pico-8 play session: hold ← + tap ❎

[t = 1 s] hold ← ~1s, tap ❎ ~2×
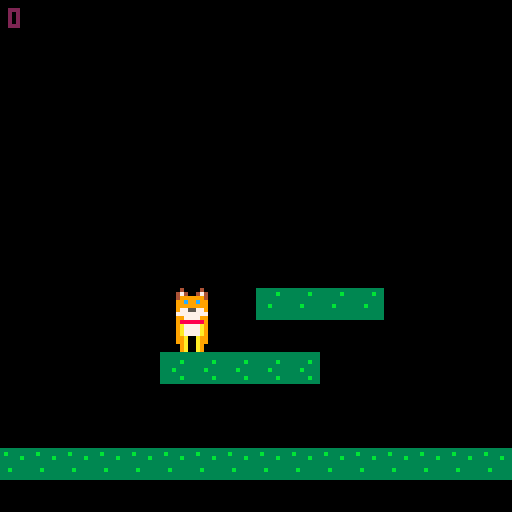
[t = 4 s] hold ← ~4s, tap ❎ ~7×
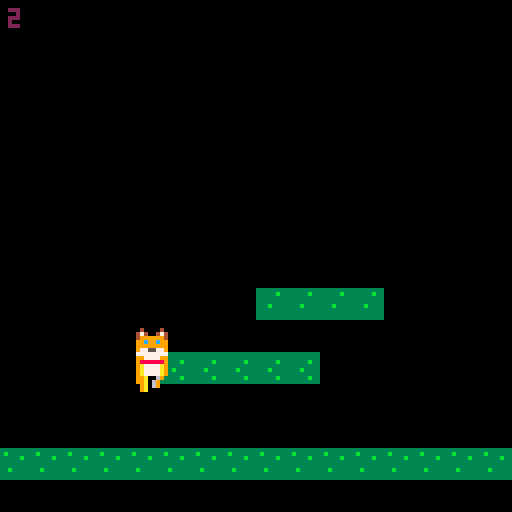
[t = 6 s] hold ← ~6s, tap ❎ ~10×
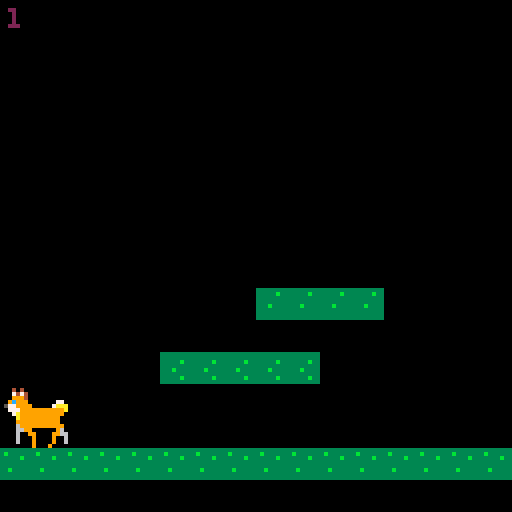
[t = 8 s] hold ← ~8s, tap ❎ ~14×
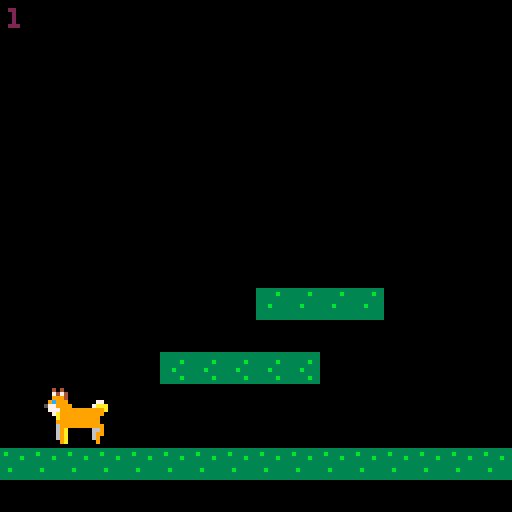

pico-8 cartridge
version 7
__lua__
function _init()
 add(doge,dogeconstruct(40,64))
end

doge={}
dogeconstruct=function(x,y)
 local obj={}
 obj.pos={x=x,y=y}
 obj.hitbox={x=2,y=1,w=5,h=6}
 obj.state=0
 obj.dir=0
 obj.pat=0
 
 obj.update=function(o)
  o.pos.x=(o.pos.x+128)%128 --no bounds left and right
  o.pat+=1 --increment state clock
 end
 
 obj.draw=function(o)
  --idle anim
  if(o.state==0)sspr(0,0,16,16,o.pos.x,o.pos.y)
  --walk anim left
  if(o.state==1 and o.dir==-1)anim(o,0,16,3,true)
  --walk anim right
  if(o.state==1 and o.dir==1)anim(o,0,16,3)
  --fall anim
  if(o.state==2)anim(o,0,0,3)
  --jump anim
  if(o.state==3)anim(o,0,0,3)
 end

 obj.idle=function(o)
  if o.state==0 then 
   if(btn(0) or btn(1))change_state(o,1)
   if(btn(2))change_state(o,3)
   if(canfall(o))change_state(o,2)
  end
 end
 
 obj.walk=function(o)
  if o.state==1 then
   if(btn(0))o.dir=-1
   if(btn(1))o.dir=1
   o.pos.x+=o.dir*min(o.pat,2)  
   if(not(btn(0) or btn(1)))change_state(o,0)
   if(btn(2))change_state(o,3)
   if(canfall(o))change_state(o,2)
  end
 end
 
 obj.fall=function(o)
  if o.state==2 then
   if(canfall(o))then
    if(btn(0))o.pos.x-=1 --steer left
    if(btn(1))o.pos.x+=1 --steer right
    o.pos.y+=min(4,o.pat) --move the player
    --check ground contact
    if(not canfall(o))o.pos.y=flr(o.pos.y/8)*8
   else
    o.pos.y=flr(o.pos.y/8)*8 --fix position when we hit the ground
    change_state(o,0)
   end
  end
 end

 obj.jump=function(o)
  if o.state==3 then
   o.pos.y-=6-o.pat
   if(btn(0))o.pos.x-=2
   if(btn(1))o.pos.x+=2
   if(not btn(2) or o.pat>7)change_state(o,0)
  end
 end

 return obj
end

function anim(o,sx,sy,nf,fl)
local sw=16
local sh=16
local sp=10
	if(not o.a_ct) o.a_ct=0
	if(not o.a_st)	o.a_st=0

	o.a_ct+=1

	if(o.a_ct%(30/sp)==0) then
	 o.a_st+=16
	 if(o.a_st==nf*sw) o.a_st=0
	end

	o.a_fr=sx+o.a_st

sspr(o.a_fr,sy,sw,sh,o.pos.x,o.pos.y,sw,sh,fl)
end

function collide(obj,other)
 if
  other.pos.x+other.hitbox.x+other.hitbox.w > obj.pos.x+obj.hitbox.x and 
  other.pos.y+other.hitbox.y+other.hitbox.h > obj.pos.y+obj.hitbox.y and
  other.pos.x+other.hitbox.x < obj.pos.x+obj.hitbox.x+obj.hitbox.w and
  other.pos.y+other.hitbox.y < obj.pos.y+obj.hitbox.y+obj.hitbox.h 
 then
  return true
 end
end

function canfall(obj)
 --get the map tile under the player
 v=mget(flr((obj.pos.x+4)/8),flr((obj.pos.y+16)/8))
 --see if it's flagged as wall
 return not fget(v,0)
end

function change_state(obj,s)
 obj.state=s
 obj.pat=0
end

doge.update=function()
	foreach(doge, function(obj)
  obj.update(obj)
  obj.idle(obj)
  obj.walk(obj)
  obj.fall(obj)
  obj.jump(obj)
 end)
end

doge.draw=function()
	foreach(doge, function(obj)
  obj.draw(obj)
 end)
end

function _update() 
doge.update()
end

function _draw()
 cls()
 map(0,0,0,0,16,16)
 doge.draw()
 print(doge[1]["state"],2,2,2)
end
__gfx__
00000400004000000000040000400000000004000040000000000400004000000000040000400000000004000040000000000000000000000000000000000000
00004740047400000000474004740000000047400474000000004440044400000000444004440000000044400444000000000000000000000000000000000000
00004999999400000000499999940000000049999994000000004999999400000000499999940000000049999994000000000000000000000000000000000000
000099c99c990000000099c99c990000000099c99c99000000009999999900000000999999990000000099999999000000000000000000000000000000000000
00009999999900000000999999990000000099999999000000007999999700000000799999970000000079999997000000000000000000000000000000000000
00009775577900000000977557790000000097755779000000000777777000000000077777700000000007777770000000000000000000000000000000000000
00007777777700000000777777770000000077777777000000007777777700000000777777770000000077777777000000000000000000000000000000000000
00009977779900000000997777990000000099777799000000009999999900000000999999990000000099999999000000000000000000000000000000000000
000098888889000000009888888900000000988888890000000099aaaa990000000099aaaa990000000099aaaa99000000000000000000000000000000000000
00009a7777a9000000009a7777a9000000009a7777a9000000009a7997a9000000009a7997a9000000009a7997a9000000000000000000000000000000000000
00009a7777a9000000009a7777a9000000009a7777a9000000009a7777a9000000009a7777a9000000009a7777a9000000000000000000000000000000000000
00009a7777a9000000009a7777a9000000009a7777a9000000009a7777a9000000009a77779000000000097777a9000000000000000000000000000000000000
000099a00a990000000099a006900000000009600a990000000099a00a990000000099a00a900000000009a00a99000000000000000000000000000000000000
000099a00a990000000099a069000000000000960a990000000099a00a990000000099a006900000000009600a99000000000000000000000000000000000000
000009a00a900000000009a069000000000000960a900000000009a00a900000000009a000900000000009000a90000000000000000000000000000000000000
000009a00a900000000009a000000000000000000a900000000009a00a900000000009a000000000000000000a90000000000000000000000000000000000000
00000000000000000000000000000000000000000000000000000000000000000000000000000000000000000000000000000000000000000000000000000000
00000000000404000000000000040400000000000004040000000000000000000000000000000000000000000000000000000000000000000000000000000000
00000000004747000000000000474700000000000047470000000000000000000000000000000000000000000000000000000000000000000000000000000000
00000000004999000000000000499900000000000049990000000000000000000000000000000000000000000000000000000000000000000000000000000000
0770000000999c900770000000999c900770000000999c9000000000000000000000000000000000000000000000000000000000000000000000000000000000
aaa7000009999775aaa7000009999775aaa700000999977500000000000000000000000000000000000000000000000000000000000000000000000000000000
a999999999997770a999999999997770a99999999999777000000000000000000000000000000000000000000000000000000000000000000000000000000000
099999999999a700099999999999a700099999999999a70000000000000000000000000000000000000000000000000000000000000000000000000000000000
009999999999a000009999999999a000009999999999a00000000000000000000000000000000000000000000000000000000000000000000000000000000000
00999999999990000099999999999000009999999999900000000000000000000000000000000000000000000000000000000000000000000000000000000000
09999999999960000999999999996000099999999999900000000000000000000000000000000000000000000000000000000000000000000000000000000000
0966000000a960000690000009966000096600000006900000000000000000000000000000000000000000000000000000000000000000000000000000000000
0996000000a960006699000099006000990600000066990000000000000000000000000000000000000000000000000000000000000000000000000000000000
0096000000a960006009000090006000990660000060090000000000000000000000000000000000000000000000000000000000000000000000000000000000
0090000000a900006009000090006000900060000060090000000000000000000000000000000000000000000000000000000000000000000000000000000000
00000000000000000000900090000000900000000000090000000000000000000000000000000000000000000000000000000000000000000000000000000000
00c9c90000999c0000999c0000000000000000000000000000000000000000000000000000000000000000000000000000000000000000000000000000000000
00999900009999000099990000000000000000000000000000000000000000000000000000000000000000000000000000000000000000000000000000000000
00999900009999000099990000000000000000000000000000000000000000000000000000000000000000000000000000000000000000000000000000000000
00088000000880000008800000000000000000000000000000000000000000000000000000000000000000000000000000000000000000000000000000000000
00988900008888900088880000000000000000000000000000000000000000000000000000000000000000000000000000000000000000000000000000000000
00888800008888000088880000000000000000000000000000000000000000000000000000000000000000000000000000000000000000000000000000000000
00888800008888000088880000000000000000000000000000000000000000000000000000000000000000000000000000000000000000000000000000000000
00900900009000900900090000000000000000000000000000000000000000000000000000000000000000000000000000000000000000000000000000000000
00000000000000000000000000000000000000000000000000000000000000000000000000000000000000000000000000000000000000000000000000000000
00000000000000000000000000000000000000000000000000000000000000000000000000000000000000000000000000000000000000000000000000000000
00000000000000000000000000000000000000000000000000000000000000000000000000000000000000000000000000000000000000000000000000000000
00000000000000000000000000000000000000000000000000000000000000000000000000000000000000000000000000000000000000000000000000000000
00000000000000000000000000000000000000000000000000000000000000000000000000000000000000000000000000000000000000000000000000000000
00000000000000000000000000000000000000000000000000000000000000000000000000000000000000000000000000000000000000000000000000000000
00000000000000000000000000000000000000000000000000000000000000000000000000000000000000000000000000000000000000000000000000000000
00000000000000000000000000000000000000000000000000000000000000000000000000000000000000000000000000000000000000000000000000000000
00000000000000000000000000000000000000000000000000000000000000000000000000000000000000000000000000000000000000000000000000000000
00000000000000000000000000000000000000000000000000000000000000000000000000000000000000000000000000000000000000000000000000000000
00000000000000000000000000000000000000000000000000000000000000000000000000000000000000000000000000000000000000000000000000000000
00000000000000000000000000000000000000000000000000000000000000000000000000000000000000000000000000000000000000000000000000000000
00000000000000000000000000000000000000000000000000000000000000000000000000000000000000000000000000000000000000000000000000000000
00000000000000000000000000000000000000000000000000000000000000000000000000000000000000000000000000000000000000000000000000000000
00000000000000000000000000000000000000000000000000000000000000000000000000000000000000000000000000000000000000000000000000000000
00000000000000000000000000000000000000000000000000000000000000000000000000000000000000000000000000000000000000000000000000000000
00000000000000000000000000000000000000000000000000000000000000000000000000000000000000000000000000000000000000000000000000000000
00000000000000000000000000000000000000000000000000000000000000000000000000000000000000000000000000000000000000000000000000000000
00000000000000000000000000000000000000000000000000000000000000000000000000000000000000000000000000000000000000000000000000000000
00000000000000000000000000000000000000000000000000000000000000000000000000000000000000000000000000000000000000000000000000000000
00000000000000000000000000000000000000000000000000000000000000000000000000000000000000000000000000000000000000000000000000000000
00000000000000000000000000000000000000000000000000000000000000000000000000000000000000000000000000000000000000000000000000000000
00000000000000000000000000000000000000000000000000000000000000000000000000000000000000000000000000000000000000000000000000000000
00000000000000000000000000000000000000000000000000000000000000000000000000000000000000000000000000000000000000000000000000000000
33333333333333333333333333333333000000000000000000000000000000000000000000000000000000000000000000000000000000000000000000000000
3b3333333333333333333b3333333b33000000000000000000000000000000000000000000000000000000000000000000000000000000000000000000000000
33333b3333333b333333333333333333000000000000000000000000000000000000000000000000000000000000000000000000000000000000000000000000
33333333333333333333333333b33333000000000000000000000000000000000000000000000000000000000000000000000000000000000000000000000000
33333333333b3333333b333333333333000000000000000000000000000000000000000000000000000000000000000000000000000000000000000000000000
33b33333333333333333333333333333000000000000000000000000000000000000000000000000000000000000000000000000000000000000000000000000
3333333333333b33333333333333b333000000000000000000000000000000000000000000000000000000000000000000000000000000000000000000000000
33333333333333333333333333333333000000000000000000000000000000000000000000000000000000000000000000000000000000000000000000000000
33333333333333333333333333333333000000000000000000000000000000000000000000000000000000000000000000000000000000000000000000000000
333333333333333333333b33333b3333000000000000000000000000000000000000000000000000000000000000000000000000000000000000000000000000
333b3333333333333333333333333333000000000000000000000000000000000000000000000000000000000000000000000000000000000000000000000000
333333333b3333333b33333333333333000000000000000000000000000000000000000000000000000000000000000000000000000000000000000000000000
333333b3333333333333333333333333000000000000000000000000000000000000000000000000000000000000000000000000000000000000000000000000
3b33333333333b333333333333333b33000000000000000000000000000000000000000000000000000000000000000000000000000000000000000000000000
33333333333333333333333333333333000000000000000000000000000000000000000000000000000000000000000000000000000000000000000000000000
33333333333333333333333333333333000000000000000000000000000000000000000000000000000000000000000000000000000000000000000000000000
00000000000000000000000000000000000000000000000000000000000000000000000000000000000000000000000000000000000000000000000000000000
00000000000000000000000000000000000000000000000000000000000000000000000000000000000000000000000000000000000000000000000000000000
00000000000000000000000000000000000000000000000000000000000000000000000000000000000000000000000000000000000000000000000000000000
00000000000000000000000000000000000000000000000000000000000000000000000000000000000000000000000000000000000000000000000000000000
00000000000000000000000000000000000000000000000000000000000000000000000000000000000000000000000000000000000000000000000000000000
00000000000000000000000000000000000000000000000000000000000000000000000000000000000000000000000000000000000000000000000000000000
00000000000000000000000000000000000000000000000000000000000000000000000000000000000000000000000000000000000000000000000000000000
00000000000000000000000000000000000000000000000000000000000000000000000000000000000000000000000000000000000000000000000000000000
00000000000000000000000000000000000000000000000000000000000000000000000000000000000000000000000000000000000000000000000000000000
00000000000000000000000000000000000000000000000000000000000000000000000000000000000000000000000000000000000000000000000000000000
00000000000000000000000000000000000000000000000000000000000000000000000000000000000000000000000000000000000000000000000000000000
00000000000000000000000000000000000000000000000000000000000000000000000000000000000000000000000000000000000000000000000000000000
00000000000000000000000000000000000000000000000000000000000000000000000000000000000000000000000000000000000000000000000000000000
00000000000000000000000000000000000000000000000000000000000000000000000000000000000000000000000000000000000000000000000000000000
00000000000000000000000000000000000000000000000000000000000000000000000000000000000000000000000000000000000000000000000000000000
00000000000000000000000000000000000000000000000000000000000000000000000000000000000000000000000000000000000000000000000000000000
00000000000000000000000000000000000000000000000000000000000000000000000000000000000000000000000000000000000000000000000000000000
00000000000000000000000000000000000000000000000000000000000000000000000000000000000000000000000000000000000000000000000000000000
00000000000000000000000000000000000000000000000000000000000000000000000000000000000000000000000000000000000000000000000000000000
00000000000000000000000000000000000000000000000000000000000000000000000000000000000000000000000000000000000000000000000000000000
00000000000000000000000000000000000000000000000000000000000000000000000000000000000000000000000000000000000000000000000000000000
00000000000000000000000000000000000000000000000000000000000000000000000000000000000000000000000000000000000000000000000000000000
00000000000000000000000000000000000000000000000000000000000000000000000000000000000000000000000000000000000000000000000000000000
00000000000000000000000000000000000000000000000000000000000000000000000000000000000000000000000000000000000000000000000000000000
00000000000000000000000000000000000000000000000000000000000000000000000000000000000000000000000000000000000000000000000000000000
00000000000000000000000000000000000000000000000000000000000000000000000000000000000000000000000000000000000000000000000000000000
00000000000000000000000000000000000000000000000000000000000000000000000000000000000000000000000000000000000000000000000000000000
00000000000000000000000000000000000000000000000000000000000000000000000000000000000000000000000000000000000000000000000000000000
00000000000000000000000000000000000000000000000000000000000000000000000000000000000000000000000000000000000000000000000000000000
00000000000000000000000000000000000000000000000000000000000000000000000000000000000000000000000000000000000000000000000000000000
00000000000000000000000000000000000000000000000000000000000000000000000000000000000000000000000000000000000000000000000000000000
00000000000000000000000000000000000000000000000000000000000000000000000000000000000000000000000000000000000000000000000000000000
00000000000000000000000000000000000000000000000000000000000000000000000000000000000000000000000000000000000000000000000000000000
00000000000000000000000000000000000000000000000000000000000000000000000000000000000000000000000000000000000000000000000000000000
00000000000000000000000000000000000000000000000000000000000000000000000000000000000000000000000000000000000000000000000000000000
00000000000000000000000000000000000000000000000000000000000000000000000000000000000000000000000000000000000000000000000000000000
00000000000000000000000000000000000000000000000000000000000000000000000000000000000000000000000000000000000000000000000000000000
00000000000000000000000000000000000000000000000000000000000000000000000000000000000000000000000000000000000000000000000000000000
00000000000000000000000000000000000000000000000000000000000000000000000000000000000000000000000000000000000000000000000000000000
00000000000000000000000000000000000000000000000000000000000000000000000000000000000000000000000000000000000000000000000000000000
00000000000000000000000000000000000000000000000000000000000000000000000000000000000000000000000000000000000000000000000000000000
00000000000000000000000000000000000000000000000000000000000000000000000000000000000000000000000000000000000000000000000000000000
00000000000000000000000000000000000000000000000000000000000000000000000000000000000000000000000000000000000000000000000000000000
00000000000000000000000000000000000000000000000000000000000000000000000000000000000000000000000000000000000000000000000000000000
00000000000000000000000000000000000000000000000000000000000000000000000000000000000000000000000000000000000000000000000000000000
00000000000000000000000000000000000000000000000000000000000000000000000000000000000000000000000000000000000000000000000000000000
00000000000000000000000000000000000000000000000000000000000000000000000000000000000000000000000000000000000000000000000000000000
00000000000000000000000000000000000000000000000000000000000000000000000000000000000000000000000000000000000000000000000000000000
__gff__
0000000000000000000000000000000001010101010101010100000000000000000100000000000000000000000000000000000000000000000000000000000000000000000000000000000000000000000000000000000000000000000000000000000000000000000000000000000000000000000000000000000000000000
0101010100000000000000000000000001010101000000000000000000000000000000000000000000000000000000000000000000000000000000000000000000000000000000000000000000000000000000000000000000000000000000000000000000000000000000000000000000000000000000000000000000000000
__map__
0000000000000000000000000000000000000000000000000000000000000000000000000000000000000000000000000000000000000000000000000000000000000000000000000000000000000000000000000000000000000000000000000000000000000000000000000000000000000000000000000000000000000000
0000000000000000000000000000000000000000000000000000000000000000000000000000000000000000000000000000000000000000000000000000000000000000000000000000000000000000000000000000000000000000000000000000000000000000000000000000000000000000000000000000000000000000
0000000000000000000000000000000000000000000000000000000000000000000000000000000000000000000000000000000000000000000000000000000000000000000000000000000000000000000000000000000000000000000000000000000000000000000000000000000000000000000000000000000000000000
0000000000000000000000000000000000000000000000000000000000000000000000000000000000000000000000000000000000000000000000000000000000000000000000000000000000000000000000000000000000000000000000000000000000000000000000000000000000000000000000000000000000000000
0000000000000000000000000000000000000000000000000000000000000000000000000000000000000000000000000000000000000000000000000000000000000000000000000000000000000000000000000000000000000000000000000000000000000000000000000000000000000000000000000000000000000000
0000000000000000000000000000000000000000000000000000000000000000000000000000000000000000000000000000000000000000000000000000000000000000000000000000000000000000000000000000000000000000000000000000000000000000000000000000000000000000000000000000000000000000
0000000000000000000000000000000000000000000000000000000000000000000000000000000000000000000000000000000000000000000000000000000000000000000000000000000000000000000000000000000000000000000000000000000000000000000000000000000000000000000000000000000000000000
0000000000000000000000000000000000000000000000000000000000000000000000000000000000000000000000000000000000000000000000000000000000000000000000000000000000000000000000000000000000000000000000000000000000000000000000000000000000000000000000000000000000000000
0000000000000000000000000000000000000000000000000000000000000000000000000000000000000000000000000000000000000000000000000000000000000000000000000000000000000000000000000000000000000000000000000000000000000000000000000000000000000000000000000000000000000000
0000000000000000828282820000000000000000000000000000000000000000000000000000000000000000000000000000000000000000000000000000000000000000000000000000000000000000000000000000000000000000000000000000000000000000000000000000000000000000000000000000000000000000
0000000000000000000000000000000000000000000000000000000000000000000000000000000000000000000000000000000000000000000000000000000000000000000000000000000000000000000000000000000000000000000000000000000000000000000000000000000000000000000000000000000000000000
0000000000818181818100000000000000000000000000000000000000000000000000000000000000000000000000000000000000000000000000000000000000000000000000000000000000000000000000000000000000000000000000000000000000000000000000000000000000000000000000000000000000000000
0000000000000000000000000000000000000000000000000000000000000000000000000000000000000000000000000000000000000000000000000000000000000000000000000000000000000000000000000000000000000000000000000000000000000000000000000000000000000000000000000000000000000000
0000000000000000000000000000000000000000000000000000000000000000000000000000000000000000000000000000000000000000000000000000000000000000000000000000000000000000000000000000000000000000000000000000000000000000000000000000000000000000000000000000000000000000
8080808080808080808080808080808080000000000000000000000000000000000000000000000000000000000000000000000000000000000000000000000000000000000000000000000000000000000000000000000000000000000000000000000000000000000000000000000000000000000000000000000000000000
0000000000000000000000000000000000000000000000000000000000000000000000000000000000000000000000000000000000000000000000000000000000000000000000000000000000000000000000000000000000000000000000000000000000000000000000000000000000000000000000000000000000000000
0000000000000000000000000000000000000000000000000000000000000000000000000000000000000000000000000000000000000000000000000000000000000000000000000000000000000000000000000000000000000000000000000000000000000000000000000000000000000000000000000000000000000000
0000000000000000000000000000000000000000000000000000000000000000000000000000000000000000000000000000000000000000000000000000000000000000000000000000000000000000000000000000000000000000000000000000000000000000000000000000000000000000000000000000000000000000
0000000000000000000000000000000000000000000000000000000000000000000000000000000000000000000000000000000000000000000000000000000000000000000000000000000000000000000000000000000000000000000000000000000000000000000000000000000000000000000000000000000000000000
0000000000000000000000000000000000000000000000000000000000000000000000000000000000000000000000000000000000000000000000000000000000000000000000000000000000000000000000000000000000000000000000000000000000000000000000000000000000000000000000000000000000000000
0000000000000000000000000000000000000000000000000000000000000000000000000000000000000000000000000000000000000000000000000000000000000000000000000000000000000000000000000000000000000000000000000000000000000000000000000000000000000000000000000000000000000000
0000000000000000000000000000000000000000000000000000000000000000000000000000000000000000000000000000000000000000000000000000000000000000000000000000000000000000000000000000000000000000000000000000000000000000000000000000000000000000000000000000000000000000
0000000000000000000000000000000000000000000000000000000000000000000000000000000000000000000000000000000000000000000000000000000000000000000000000000000000000000000000000000000000000000000000000000000000000000000000000000000000000000000000000000000000000000
0000000000000000000000000000000000000000000000000000000000000000000000000000000000000000000000000000000000000000000000000000000000000000000000000000000000000000000000000000000000000000000000000000000000000000000000000000000000000000000000000000000000000000
0000000000000000000000000000000000000000000000000000000000000000000000000000000000000000000000000000000000000000000000000000000000000000000000000000000000000000000000000000000000000000000000000000000000000000000000000000000000000000000000000000000000000000
0000000000000000000000000000000000000000000000000000000000000000000000000000000000000000000000000000000000000000000000000000000000000000000000000000000000000000000000000000000000000000000000000000000000000000000000000000000000000000000000000000000000000000
0000000000000000000000000000000000000000000000000000000000000000000000000000000000000000000000000000000000000000000000000000000000000000000000000000000000000000000000000000000000000000000000000000000000000000000000000000000000000000000000000000000000000000
0000000000000000000000000000000000000000000000000000000000000000000000000000000000000000000000000000000000000000000000000000000000000000000000000000000000000000000000000000000000000000000000000000000000000000000000000000000000000000000000000000000000000000
0000000000000000000000000000000000000000000000000000000000000000000000000000000000000000000000000000000000000000000000000000000000000000000000000000000000000000000000000000000000000000000000000000000000000000000000000000000000000000000000000000000000000000
0000000000000000000000000000000000000000000000000000000000000000000000000000000000000000000000000000000000000000000000000000000000000000000000000000000000000000000000000000000000000000000000000000000000000000000000000000000000000000000000000000000000000000
0000000000000000000000000000000000000000000000000000000000000000000000000000000000000000000000000000000000000000000000000000000000000000000000000000000000000000000000000000000000000000000000000000000000000000000000000000000000000000000000000000000000000000
0000000000000000000000000000000000000000000000000000000000000000000000000000000000000000000000000000000000000000000000000000000000000000000000000000000000000000000000000000000000000000000000000000000000000000000000000000000000000000000000000000000000000000
